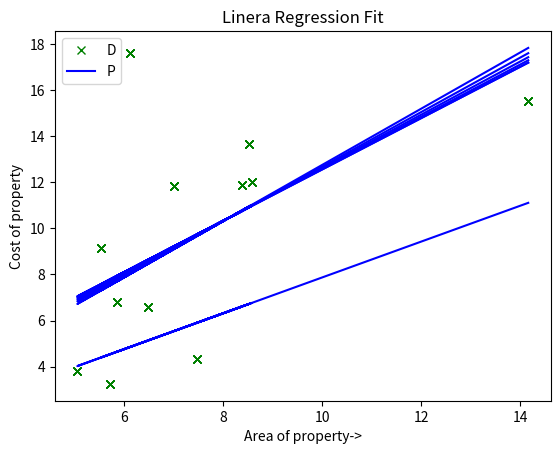

Write the Python code that produced this figure.
import numpy as np
import matplotlib.pyplot as plt
data=np.array([
    [6.1101,17.592],
[5.5277,9.1302],
[8.5186,13.662],
[7.0032,11.854],
[5.8598,6.8233],
[8.3829,11.886],
[7.4764,4.3483],
[8.5781,12],
[6.4862,6.5987],
[5.0546,3.8166],
[5.7107,3.2522],
 [14.164,15.505]
    ])
m=list(data.shape)[0]


X=data[:,:1]
y=data[:,1:]

theta=np.zeros((2,1))

#theta=np.array([[-1],[2]])

#print(theta.shape)

iterations = 1500;
alpha = 0.01;

def computeCost(X, y, theta):
    m=X.size
    zs=np.ones((m,1))
    #print(X.shape,zs.shape)
    Xtemp=np.concatenate((zs,X),axis=1)
    
    
    x=(theta.T).dot(Xtemp.T)
    #print(x.shape)
    x=x.T
    
    d=x-y
    
    d=d**2
    
    su=np.sum(d,axis=0)
    su=su[0]
    #print(su/(2*m)).shape
    return su/(2*m)
    
def gradientDescent(X, y, theta, alpha, num_iters):
    m=X.size
    J_history =[]
    
    
    zs=np.ones((m,1))
    
    Xtemp=np.concatenate((zs,X),axis=1)
    
    for i in range(num_iters):
        
        x=(theta.T).dot(Xtemp.T)
        
        x=x.T
    
        d=x-y
    
        temp=d*Xtemp
        sumst=np.sum(temp,axis=0)*(alpha/m)
        sumst=np.array([sumst])
        
        # simultaneous update rememeber
        sumst=sumst.T
        
        temp1=theta-sumst
            
    
        theta=temp1
        
        #hypothesis evolution
        if(i==0) or ((i+1)%300==0):
          print("epoch ",i+1,)
          predictions=((theta.T).dot(Xtemp.T)).T
   
          plt.plot(X,y,"gx",X,predictions,"b-")   

          plt.title('Linera Regression Fit')
          plt.xlabel("Area of property->")
          plt.ylabel("Cost of property")
          #plt.legend('DP')
          plt.show()
        
        
        
        
        J_history.append(computeCost(X, y, theta))
        #print('Epoch %d J is:   (%f)'%(i+1,computeCost(X, y, theta) ))
        
    return theta
    
#print(gradientDescent(X, y, theta, alpha, 10))    

thetafinal=gradientDescent(X, y, theta, alpha, iterations)
print("Final plot")
m=X.size
zs=np.ones((m,1))
#print(X.shape,zs.shape)
Xtemp=np.concatenate((zs,X),axis=1)


predictions=((thetafinal.T).dot(Xtemp.T)).T
   
plt.plot(X,y,"gx",X,predictions,"b-")   

plt.title('Linera Regression Fit')
plt.xlabel("Area of property->")
plt.ylabel("Cost of property")
plt.legend('DP')
plt.show()
